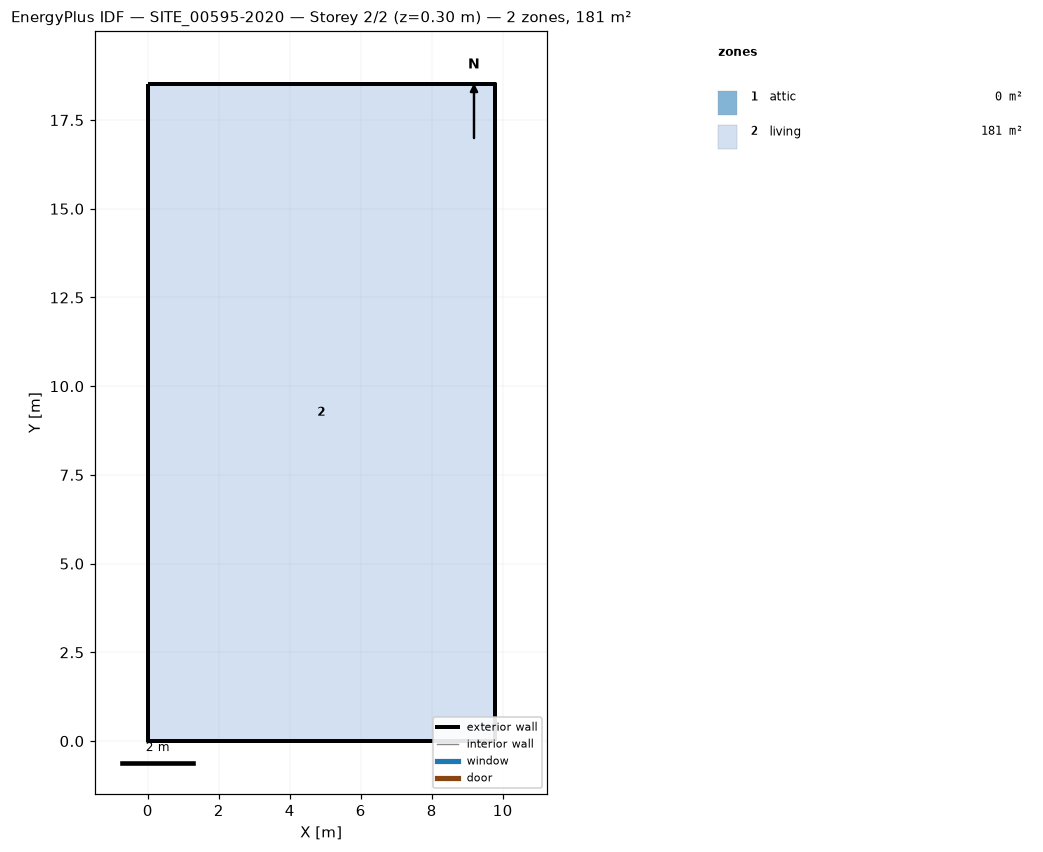
=== STOREY PLAN SPEC (per zone: floor XY polygon, exterior-wall plan segments, windows/doors) ===
zone 1: attic  (0.0 m²)
  exterior wall: (9.77, 0.00) – (9.77, 18.52) – (9.77, 9.26)  [27.8 m]
  exterior wall: (0.00, 18.52) – (0.00, 0.00) – (0.00, 9.26)  [27.8 m]
zone 2: living  (181.0 m²)
  floor: (0.00, 0.00) (0.00, 18.52) (9.77, 18.52) (9.77, 0.00)
  exterior wall: (0.00, 0.00) – (9.77, 0.00)  [9.8 m]
  exterior wall: (9.77, 0.00) – (9.77, 18.52)  [18.5 m]
  exterior wall: (9.77, 18.52) – (0.00, 18.52)  [9.8 m]
  exterior wall: (0.00, 18.52) – (0.00, 0.00)  [18.5 m]

=== DERIVED (storey summary) ===
Building: SITE_00595-2020
Storey: 2 of 2  (floor level z = 0.30 m)
Storey gross floor area: 181.0 m²
Zones on this storey: 2
  - attic: floor 0.0 m²; exterior wall 55.6 m (57.2 m²); WWR 0.0%
  - living: floor 181.0 m²; exterior wall 56.6 m (131.1 m²); WWR 0.0%
Zone adjacency: (none detected)